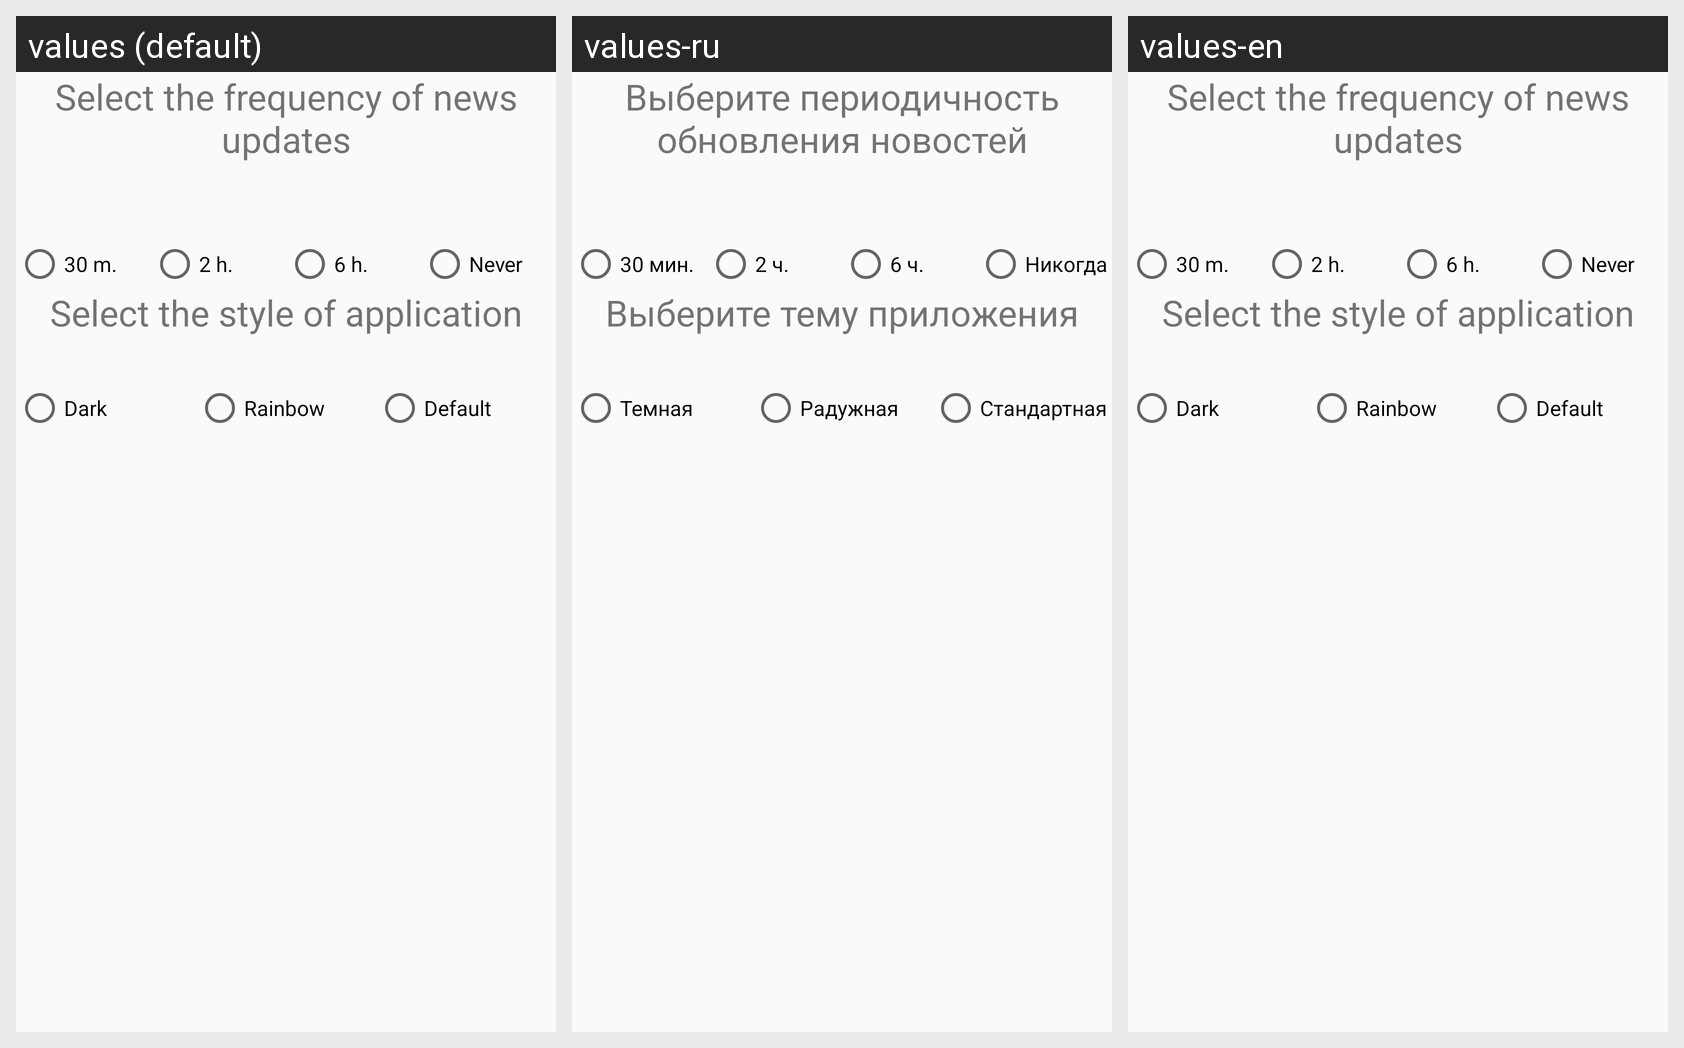

The Android screen above is rendered under several locales of the same app. Produce the string resources it draws, with the default and per-locale values.
Android screen res/layout/settings_activity.xml rendered under 3 locales, left to right: values (default), values-ru, values-en. Device: Nexus 5 (rendered at 1080×1920; each locale shown at half size, 540×960, under a caption strip naming it); theme AppTheme.
Strings drawn on this screen, with the default value and each locale's value (text and hints the layout hard-codes, and strings that could not be matched under every locale, appear in the picture but are not listed):

update_news
  values: Select the frequency of news updates
  values-ru: Выберите периодичность обновления новостей
  values-en: Select the frequency of news updates

_30
  values: 30 m.
  values-ru: 30 мин.
  values-en: 30 m.

_2
  values: 2 h.
  values-ru: 2 ч.
  values-en: 2 h.

_6
  values: 6 h.
  values-ru: 6 ч.
  values-en: 6 h.

never
  values: Never
  values-ru: Никогда
  values-en: Never

select_the_style_of_application
  values: Select the style of application
  values-ru: Выберите тему приложения
  values-en: Select the style of application

dark
  values: Dark
  values-ru: Темная
  values-en: Dark

rainbow
  values: Rainbow
  values-ru: Радужная
  values-en: Rainbow

style_default
  values: Default
  values-ru: Стандартная
  values-en: Default
